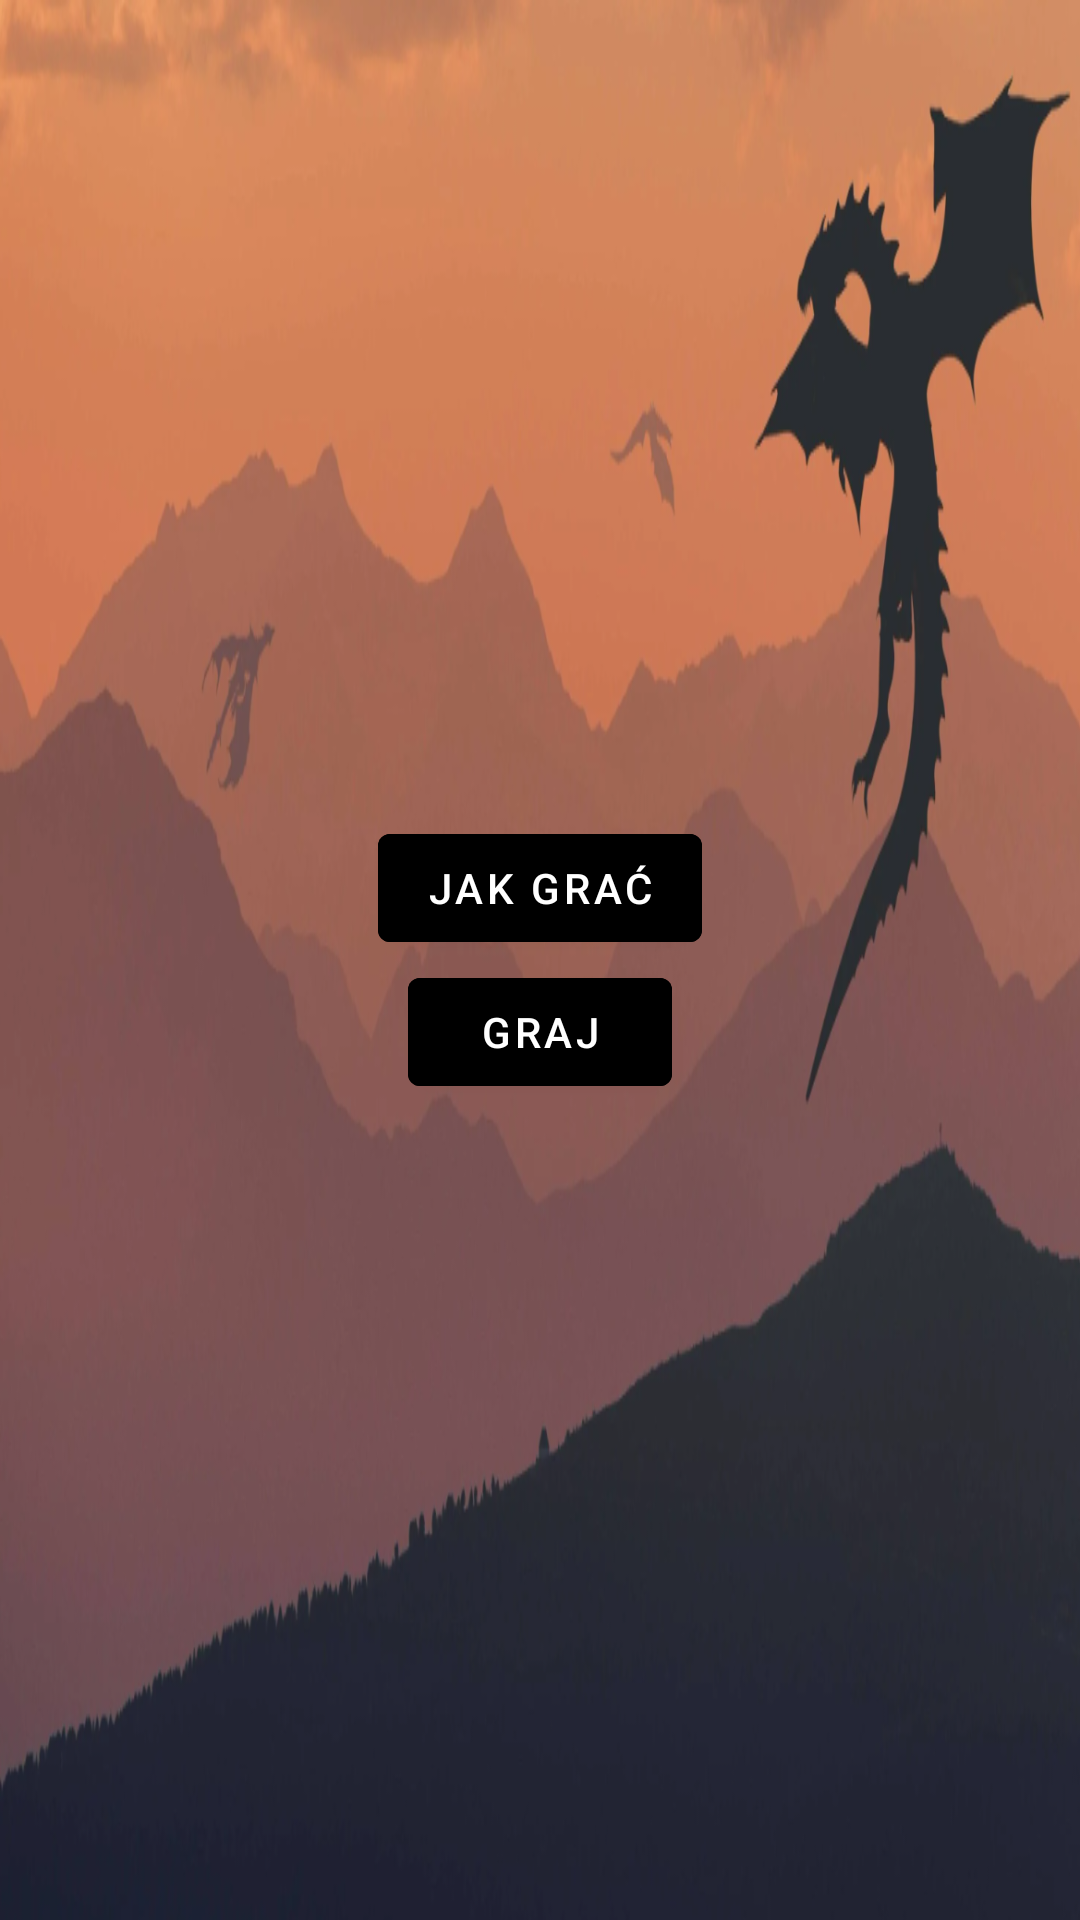

Reconstruct the res/layout file that produces this screen, plus the resources it refers to.
<!-- AndroidManifest.xml: activity theme Theme.PracaInzynierska.Fullscreen -->
<!-- res/layout/activity_menu.xml -->
<?xml version="1.0" encoding="utf-8"?>
<FrameLayout xmlns:android="http://schemas.android.com/apk/res/android"
    xmlns:tools="http://schemas.android.com/tools"
    android:layout_width="match_parent"
    android:layout_height="match_parent"
    android:background="@drawable/background_main_menu"
    android:theme="@style/ThemeOverlay.PracaInzynierska.FullscreenContainer"
    tools:context=".MenuActivity"
    >

    <LinearLayout
        android:gravity="center"
        android:layout_width="match_parent"
        android:layout_height="match_parent"
        android:orientation="vertical">

        <Button
            android:id="@+id/tutorial"
            android:layout_width="wrap_content"
            android:layout_height="wrap_content"
            android:text="@string/tutorial"
            android:backgroundTint="@color/black_overlay"/>

        <Button
            android:id="@+id/game"
            android:layout_width="wrap_content"
            android:layout_height="wrap_content"
            android:text="@string/game"
            android:backgroundTint="@color/black_overlay"/>

    </LinearLayout>

</FrameLayout>
<!-- resources referenced by this layout -->
<resources>
  <!-- drawable background_main_menu: png bitmap (drawable, 429059 bytes) -->
  <string name="game">Graj</string>
  <string name="tutorial">Jak Grać</string>
  <style name="ThemeOverlay.PracaInzynierska.FullscreenContainer" parent="">
          <item name="fullscreenBackgroundColor">@color/light_blue_600</item>
          <item name="fullscreenTextColor">@color/light_blue_A200</item>
      </style>
  <style name="Theme.PracaInzynierska.Fullscreen" parent="Theme.PracaInzynierska">
          <item name="android:actionBarStyle">
              @style/Widget.Theme.PracaInzynierska.ActionBar.Fullscreen
          </item>
          <item name="android:windowActionBarOverlay">true</item>
          <item name="android:windowBackground">@null</item>
      </style>
  <style name="Theme.PracaInzynierska" parent="Theme.MaterialComponents.DayNight.DarkActionBar">
          
          <item name="colorPrimary">@color/purple_500</item>
          <item name="colorPrimaryVariant">@color/purple_700</item>
          <item name="colorOnPrimary">@color/white</item>
          
          <item name="colorSecondary">@color/teal_200</item>
          <item name="colorSecondaryVariant">@color/teal_700</item>
          <item name="colorOnSecondary">@color/black</item>
          
          <item name="android:statusBarColor" tools:targetApi="l">?attr/colorPrimaryVariant</item>
          
      </style>
  <style name="Widget.Theme.PracaInzynierska.ActionBar.Fullscreen" parent="Widget.AppCompat.ActionBar">
          <item name="android:background">@color/black_overlay</item>
      </style>
  <!-- not gathered from this repository: default colours our renderer supplied (Android Studio template values) -->
  <color name="purple_500">#FF6200EE</color>
  <color name="purple_700">#FF3700B3</color>
  <color name="teal_200">#FF03DAC5</color>
  <color name="teal_700">#FF018786</color>
  <color name="black">#FF000000</color>
  <color name="white">#FFFFFFFF</color>
</resources>
